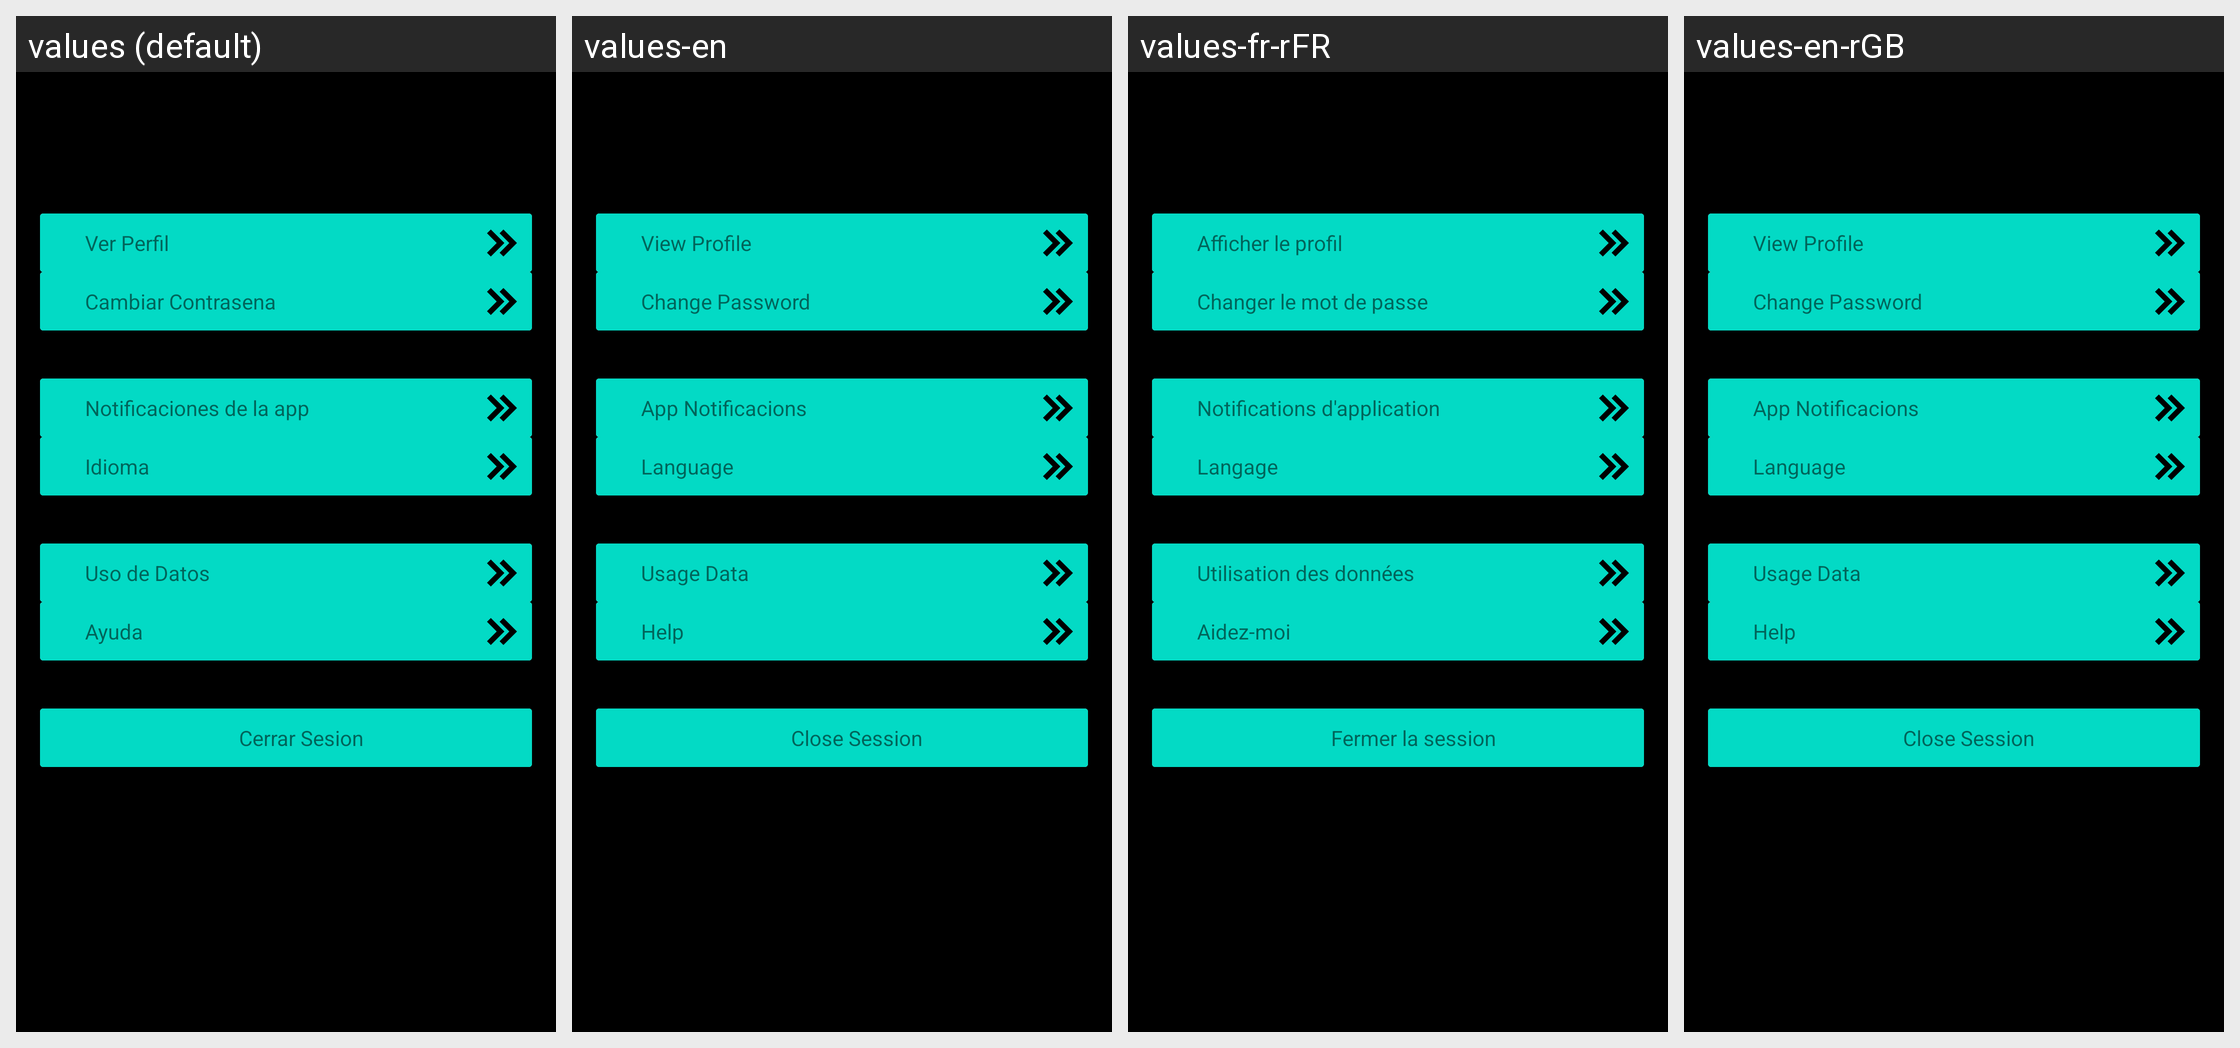

Here is an Android app screen in its default locale and in the app's own translations. Write out the translated-string differences for the strings that appear on this screen.
Android screen res/layout/fragment_ajustes.xml rendered under 4 locales, left to right: values (default), values-en, values-fr-rFR, values-en-rGB. Device: Nexus 5 (rendered at 1080×1920; each locale shown at half size, 540×960, under a caption strip naming it); theme Theme.ProyectoFinal.
Strings drawn on this screen, with the default value and each locale's value (text and hints the layout hard-codes, and strings that could not be matched under every locale, appear in the picture but are not listed):

cambiarPass
  values: Cambiar Contrasena
  values-en: Change Password
  values-fr-rFR: Changer le mot de passe
  values-en-rGB: Change Password  [from values-en]

notificacion
  values: Notificaciones de la app
  values-en: App Notificacions
  values-fr-rFR: Notifications d'application
  values-en-rGB: App Notificacions  [from values-en]

idioma
  values: Idioma
  values-en: Language
  values-fr-rFR: Langage
  values-en-rGB: Language  [from values-en]

usoDatos
  values: Uso de Datos
  values-en: Usage Data
  values-fr-rFR: Utilisation des données
  values-en-rGB: Usage Data  [from values-en]

ayuda
  values: Ayuda
  values-en: Help
  values-fr-rFR: Aidez-moi
  values-en-rGB: Help  [from values-en]
